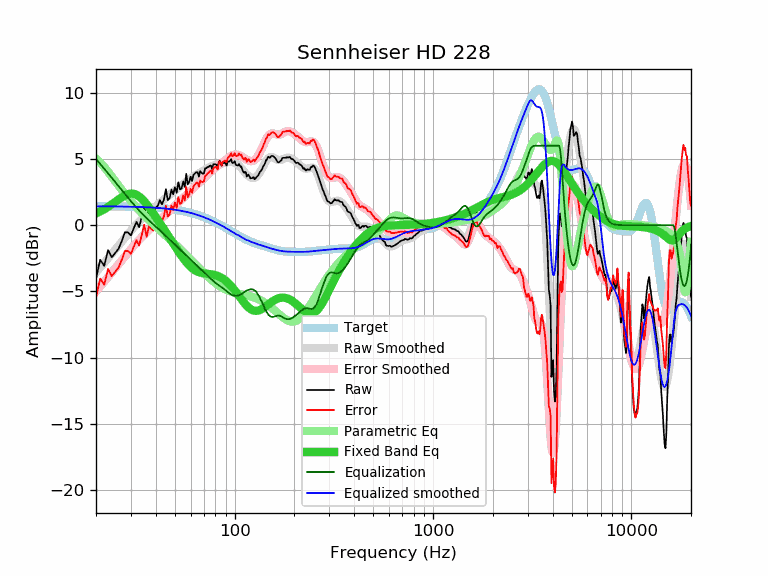

The file beside this chart, header and first rows:
frequency, raw, error, smoothed, error_smoothed, equalization, parametric_eq, equalized_raw, equalized_smoothed, target
20, -4.04, -5.47, -3.57, -5.00, 5.00, 0.88, 0.96, 1.43, 1.43
21, -2.61, -4.04, -3.20, -4.63, 4.63, 1.03, 2.02, 1.42, 1.42
22, -3.07, -4.49, -2.85, -4.27, 4.27, 1.20, 1.20, 1.42, 1.42
23, -1.88, -3.30, -2.50, -3.92, 3.92, 1.38, 2.04, 1.42, 1.42
24, -2.42, -3.84, -2.16, -3.58, 3.58, 1.57, 1.16, 1.42, 1.42
25, -2.10, -3.52, -1.84, -3.26, 3.26, 1.76, 1.16, 1.42, 1.42
26, -1.77, -3.18, -1.53, -2.95, 2.95, 1.95, 1.18, 1.41, 1.41
27, -1.19, -2.60, -1.24, -2.64, 2.64, 2.12, 1.45, 1.41, 1.41
28, -0.53, -1.94, -0.95, -2.35, 2.35, 2.25, 1.82, 1.40, 1.40
29, -0.55, -1.95, -0.68, -2.08, 2.08, 2.34, 1.53, 1.40, 1.40
30, -0.77, -2.17, -0.42, -1.81, 1.81, 2.38, 1.04, 1.40, 1.39
31, -0.23, -1.62, -0.17, -1.56, 1.56, 2.37, 1.33, 1.39, 1.39
32, 0.25, -1.13, 0.06, -1.33, 1.33, 2.29, 1.58, 1.38, 1.38
33, -0.16, -1.54, 0.27, -1.11, 1.11, 2.17, 0.95, 1.38, 1.38
34, 0.64, -0.73, 0.47, -0.90, 0.90, 2.00, 1.54, 1.37, 1.37
35, 1.40, 0.04, 0.66, -0.71, 0.71, 1.80, 2.11, 1.36, 1.36
36, 0.48, -0.88, 0.83, -0.53, 0.53, 1.58, 1.01, 1.35, 1.36
37, 1.28, -0.07, 0.99, -0.36, 0.36, 1.35, 1.64, 1.35, 1.35
38, 1.05, -0.29, 1.14, -0.20, 0.20, 1.11, 1.24, 1.34, 1.34
39, 0.92, -0.41, 1.29, -0.04, 0.04, 0.87, 0.96, 1.33, 1.33
40, 1.30, -0.02, 1.42, 0.11, -0.11, 0.62, 1.19, 1.32, 1.32
41, 1.48, 0.17, 1.56, 0.25, -0.25, 0.38, 1.22, 1.30, 1.30
42, 1.89, 0.60, 1.69, 0.40, -0.40, 0.15, 1.49, 1.29, 1.29
43, 1.57, 0.29, 1.82, 0.54, -0.54, -0.08, 1.03, 1.28, 1.28
44, 1.94, 0.67, 1.95, 0.68, -0.68, -0.31, 1.26, 1.27, 1.27
45, 2.72, 1.47, 2.07, 0.82, -0.82, -0.53, 1.90, 1.25, 1.25
46, 1.89, 0.65, 2.19, 0.95, -0.95, -0.75, 0.94, 1.24, 1.24
47, 2.04, 0.82, 2.30, 1.08, -1.08, -0.96, 0.95, 1.22, 1.22
48, 2.69, 1.49, 2.42, 1.21, -1.21, -1.17, 1.48, 1.20, 1.20
49, 2.33, 1.14, 2.52, 1.34, -1.34, -1.38, 0.99, 1.18, 1.18
50, 2.87, 1.70, 2.63, 1.46, -1.46, -1.58, 1.41, 1.17, 1.17
51, 2.45, 1.30, 2.73, 1.58, -1.58, -1.77, 0.87, 1.15, 1.15
52, 3.24, 2.11, 2.83, 1.70, -1.70, -1.96, 1.54, 1.12, 1.13
53, 2.71, 1.61, 2.92, 1.82, -1.82, -2.14, 0.89, 1.10, 1.10
54, 2.77, 1.69, 3.02, 1.93, -1.93, -2.32, 0.83, 1.08, 1.08
55, 3.30, 2.24, 3.11, 2.05, -2.05, -2.49, 1.25, 1.06, 1.06
56, 2.89, 1.86, 3.20, 2.16, -2.16, -2.64, 0.73, 1.03, 1.03
57, 3.89, 2.88, 3.28, 2.28, -2.28, -2.79, 1.61, 1.01, 1.01
58, 3.09, 2.11, 3.37, 2.39, -2.39, -2.92, 0.70, 0.98, 0.98
59, 3.28, 2.32, 3.45, 2.50, -2.50, -3.04, 0.78, 0.95, 0.95
60, 3.66, 2.73, 3.53, 2.60, -2.60, -3.15, 1.06, 0.93, 0.93
61, 3.34, 2.44, 3.60, 2.71, -2.71, -3.24, 0.63, 0.90, 0.90
62, 3.80, 2.93, 3.67, 2.81, -2.81, -3.33, 0.99, 0.87, 0.87
63, 3.90, 3.06, 3.74, 2.90, -2.90, -3.40, 1.00, 0.84, 0.84
64, 4.00, 3.19, 3.80, 3.00, -3.00, -3.46, 1.00, 0.81, 0.81
65, 4.00, 3.23, 3.86, 3.09, -3.09, -3.51, 0.91, 0.77, 0.77
66, 3.66, 2.92, 3.92, 3.18, -3.18, -3.55, 0.48, 0.74, 0.74
67, 4.08, 3.37, 3.97, 3.27, -3.27, -3.58, 0.81, 0.71, 0.71
68, 3.95, 3.28, 4.03, 3.36, -3.36, -3.60, 0.59, 0.67, 0.67
69, 3.89, 3.25, 4.08, 3.45, -3.45, -3.62, 0.44, 0.64, 0.64
70, 3.90, 3.30, 4.14, 3.54, -3.54, -3.64, 0.36, 0.60, 0.60
71, 4.30, 3.74, 4.19, 3.63, -3.63, -3.65, 0.67, 0.56, 0.56
72, 4.30, 3.77, 4.24, 3.72, -3.72, -3.66, 0.58, 0.53, 0.53
73, 4.40, 3.91, 4.30, 3.81, -3.81, -3.67, 0.59, 0.49, 0.49
74, 4.40, 3.95, 4.35, 3.89, -3.89, -3.68, 0.50, 0.45, 0.45
75, 4.50, 4.09, 4.39, 3.98, -3.98, -3.69, 0.52, 0.41, 0.41
76, 4.49, 4.12, 4.43, 4.06, -4.06, -3.70, 0.43, 0.37, 0.37
77, 4.22, 3.89, 4.47, 4.14, -4.14, -3.72, 0.08, 0.33, 0.33
78, 4.60, 4.31, 4.51, 4.21, -4.21, -3.73, 0.38, 0.29, 0.29
79, 4.60, 4.35, 4.54, 4.28, -4.28, -3.75, 0.32, 0.25, 0.25
... 553 more rows
